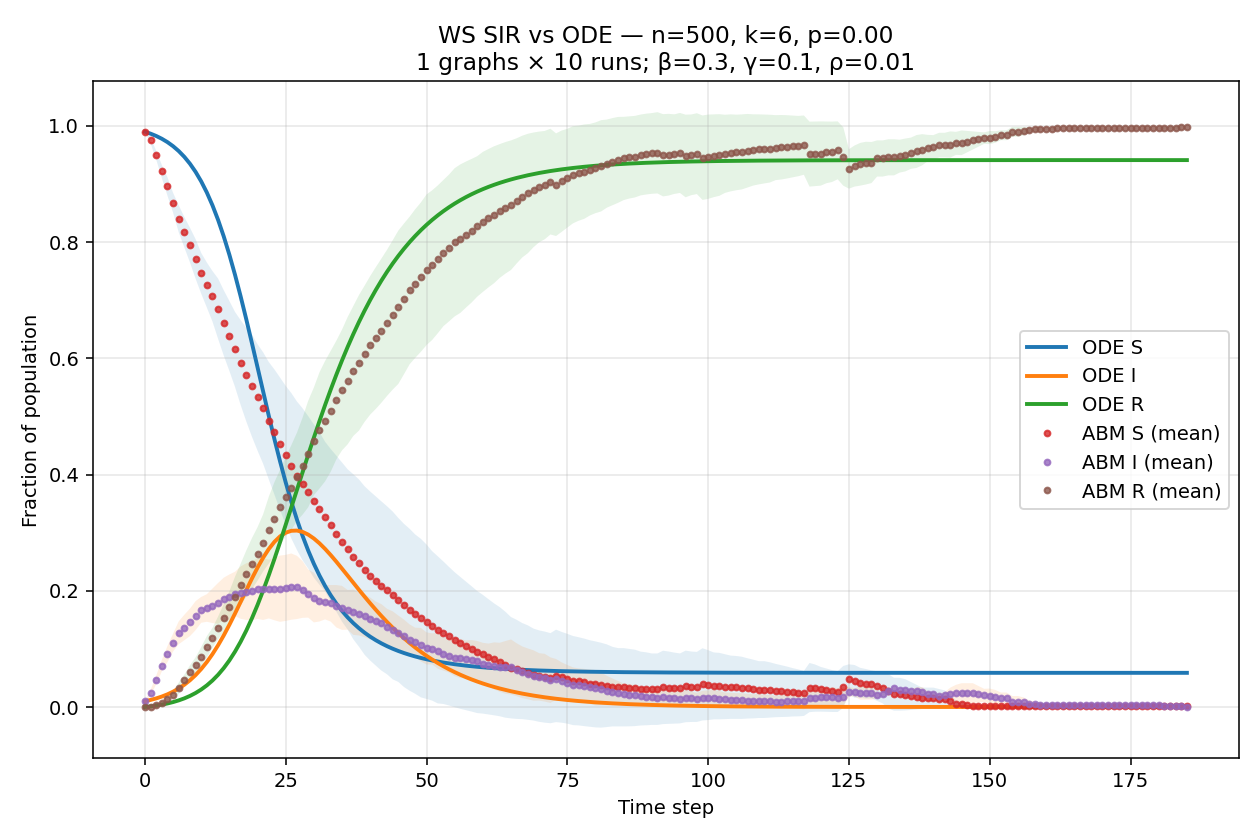

The table this chart was drawn from, first rows:
t, S_mean, S_sd, I_mean, I_sd, R_mean, R_sd, S_ode, I_ode, R_ode
0, 0.99, 0.0, 0.01, 1.828559098217032e-18, 0.0, 0.0, 0.99, 0.01, 0.0
1, 0.9754, 0.005337, 0.024, 0.005333, 0.0006, 0.00135, 0.9867, 0.01217, 0.001105
2, 0.9498, 0.007451, 0.0464, 0.007106, 0.0038, 0.003458, 0.9828, 0.0148, 0.00245
3, 0.9218, 0.01121, 0.071, 0.009854, 0.0072, 0.003011, 0.9779, 0.01797, 0.004083
4, 0.896, 0.0158, 0.0908, 0.01386, 0.0132, 0.004131, 0.9722, 0.02178, 0.006065
5, 0.868, 0.01697, 0.1108, 0.0153, 0.0212, 0.006339, 0.9652, 0.02636, 0.008465
6, 0.8404, 0.02319, 0.1276, 0.01964, 0.032, 0.009978, 0.9568, 0.03182, 0.01137
7, 0.8172, 0.02611, 0.1368, 0.02191, 0.046, 0.009707, 0.9468, 0.03831, 0.01486
8, 0.795, 0.02986, 0.1456, 0.02364, 0.0594, 0.01226, 0.935, 0.04597, 0.01907
9, 0.7712, 0.03405, 0.1572, 0.02498, 0.0716, 0.01391, 0.9209, 0.05496, 0.0241
10, 0.7464, 0.03503, 0.1672, 0.02222, 0.0864, 0.01665, 0.9045, 0.06539, 0.03011
11, 0.7262, 0.03878, 0.1704, 0.02374, 0.1034, 0.01852, 0.8854, 0.0774, 0.03723
12, 0.7068, 0.04348, 0.1742, 0.02969, 0.119, 0.01716, 0.8633, 0.09104, 0.04564
13, 0.6854, 0.0519, 0.1784, 0.03507, 0.1362, 0.01954, 0.8382, 0.1063, 0.0555
14, 0.661, 0.05625, 0.1862, 0.03636, 0.1528, 0.02404, 0.8098, 0.1232, 0.06696
15, 0.6386, 0.06019, 0.1892, 0.03886, 0.1722, 0.02687, 0.7783, 0.1415, 0.08019
16, 0.6154, 0.06457, 0.1948, 0.038, 0.1898, 0.03429, 0.7438, 0.1609, 0.0953
17, 0.5928, 0.07296, 0.1968, 0.045, 0.2104, 0.036, 0.7067, 0.181, 0.1124
18, 0.572, 0.0805, 0.1986, 0.04872, 0.2294, 0.03984, 0.6673, 0.2012, 0.1315
19, 0.5532, 0.08789, 0.2002, 0.05085, 0.2466, 0.0439, 0.6263, 0.2211, 0.1526
20, 0.5328, 0.09159, 0.2038, 0.05217, 0.2634, 0.04601, 0.5845, 0.2399, 0.1757
21, 0.5144, 0.09597, 0.203, 0.0532, 0.2826, 0.04923, 0.5425, 0.257, 0.2005
22, 0.4926, 0.101, 0.203, 0.05055, 0.3044, 0.05756, 0.501, 0.272, 0.227
23, 0.4732, 0.1078, 0.2028, 0.05353, 0.324, 0.06306, 0.4609, 0.2843, 0.2548
24, 0.453, 0.1139, 0.2036, 0.05701, 0.3434, 0.06471, 0.4226, 0.2936, 0.2838
25, 0.4332, 0.1195, 0.205, 0.05684, 0.3618, 0.06826, 0.3866, 0.3, 0.3135
26, 0.4152, 0.1251, 0.2072, 0.05701, 0.3776, 0.07299, 0.3531, 0.3032, 0.3436
27, 0.398, 0.1277, 0.2058, 0.05439, 0.3962, 0.076, 0.3224, 0.3036, 0.374
28, 0.3832, 0.1308, 0.2022, 0.04874, 0.4146, 0.08351, 0.2944, 0.3013, 0.4043
29, 0.3694, 0.1311, 0.1952, 0.04136, 0.4354, 0.09163, 0.2691, 0.2967, 0.4342
30, 0.3544, 0.1319, 0.1884, 0.04281, 0.4572, 0.0926, 0.2464, 0.29, 0.4636
31, 0.3416, 0.1313, 0.1824, 0.03519, 0.476, 0.1, 0.2262, 0.2817, 0.4922
32, 0.3276, 0.1288, 0.1804, 0.02962, 0.492, 0.1037, 0.2081, 0.272, 0.5198
33, 0.3126, 0.1314, 0.1784, 0.03149, 0.509, 0.104, 0.1921, 0.2614, 0.5465
34, 0.2982, 0.1343, 0.1734, 0.0365, 0.5284, 0.1021, 0.1779, 0.25, 0.5721
35, 0.2838, 0.137, 0.1706, 0.03789, 0.5456, 0.1039, 0.1654, 0.2381, 0.5965
36, 0.2712, 0.1379, 0.1672, 0.03418, 0.5616, 0.1095, 0.1542, 0.226, 0.6197
37, 0.2586, 0.142, 0.1632, 0.03905, 0.5782, 0.1118, 0.1444, 0.2139, 0.6417
38, 0.2478, 0.1439, 0.16, 0.03689, 0.5922, 0.1166, 0.1357, 0.2018, 0.6625
39, 0.235, 0.145, 0.1572, 0.037, 0.6078, 0.1172, 0.1279, 0.19, 0.6821
40, 0.2254, 0.1455, 0.1522, 0.03614, 0.6224, 0.1192, 0.121, 0.1784, 0.7005
41, 0.2168, 0.1456, 0.1482, 0.03335, 0.635, 0.1219, 0.1149, 0.1673, 0.7178
42, 0.2082, 0.1456, 0.144, 0.03297, 0.6478, 0.124, 0.1095, 0.1565, 0.734
43, 0.2008, 0.1446, 0.138, 0.03098, 0.6612, 0.1258, 0.1046, 0.1463, 0.7491
44, 0.192, 0.1444, 0.1332, 0.03143, 0.6748, 0.1285, 0.1003, 0.1365, 0.7632
45, 0.1842, 0.1411, 0.1278, 0.02961, 0.688, 0.1319, 0.09639, 0.1272, 0.7764
46, 0.1748, 0.1404, 0.1228, 0.02765, 0.7024, 0.1296, 0.09291, 0.1184, 0.7887
47, 0.1674, 0.1393, 0.1158, 0.02639, 0.7168, 0.127, 0.08978, 0.1101, 0.8001
48, 0.1598, 0.1371, 0.1114, 0.02505, 0.7288, 0.1279, 0.08697, 0.1023, 0.8107
49, 0.153, 0.1364, 0.1072, 0.02885, 0.7398, 0.1285, 0.08443, 0.09498, 0.8206
50, 0.1468, 0.1329, 0.1008, 0.02768, 0.7524, 0.1296, 0.08214, 0.08811, 0.8297
51, 0.1396, 0.1286, 0.1, 0.02672, 0.7604, 0.1288, 0.08008, 0.08169, 0.8382
52, 0.1328, 0.1266, 0.0968, 0.03084, 0.7704, 0.1272, 0.07821, 0.07569, 0.8461
53, 0.1278, 0.1226, 0.091, 0.02848, 0.7812, 0.1258, 0.07652, 0.0701, 0.8534
54, 0.1218, 0.1192, 0.0882, 0.02897, 0.79, 0.1263, 0.07499, 0.06488, 0.8601
55, 0.1158, 0.1161, 0.0844, 0.03135, 0.7998, 0.1275, 0.0736, 0.06003, 0.8664
56, 0.1104, 0.1135, 0.0836, 0.03372, 0.806, 0.1278, 0.07233, 0.05552, 0.8721
57, 0.1052, 0.1107, 0.0818, 0.03264, 0.813, 0.1257, 0.07118, 0.05133, 0.8775
58, 0.1, 0.1079, 0.0804, 0.0348, 0.8196, 0.1236, 0.07014, 0.04744, 0.8824
59, 0.0946, 0.1051, 0.0784, 0.03529, 0.827, 0.1209, 0.06918, 0.04383, 0.887
... 126 more rows
